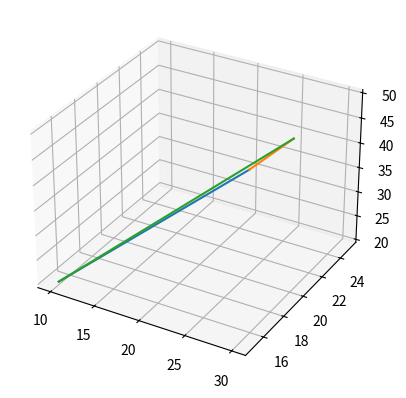
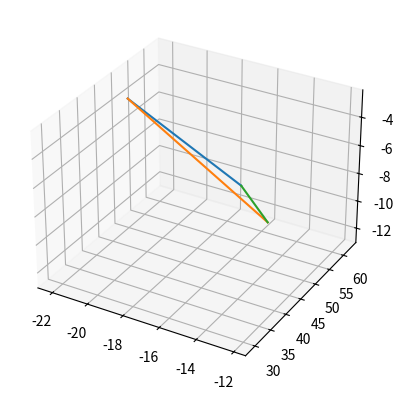

Write the Python code that produced these figures, in order.

# coding: utf-8

# In[4]:


import numpy as np
import math
import time
import matplotlib.pyplot as plt
import matplotlib.pyplot as plt2
from mpl_toolkits.mplot3d import Axes3D

def homogeneous(points):
	n = len(points)
	p = []
	for i in range(n):
		x = points[i][0]
		y = points[i][1]
		z = points[i][2]
		p.append([x,y,z,1])
	return p
	
def translate(points,t):
	tx = t[0]
	ty = t[1]
	tz = t[2]
	temp = [[1,0,0,0],[0,1,0,0],[0,0,1,0],[tx,ty,tz,1]]
	m2 = np.matrix(temp)
	n = len(points)
	new_points = []
	for i in range(n):
		m1 = np.matrix(points[i])
		temp2 = np.matmul(m1,m2)
		temp2 = np.array(temp2)
		new_points.append(temp2)
	return new_points
def rotatex(points,angle):
	 angle = math.radians(angle)
	 c = math.cos(angle)
	 s = math.sin(angle)
	 r = [[1,0,0,0],[0,c,s,0],[0,-s,c,0],[0,0,0,1]]
	 m2 = np.matrix(r)
	 n = len(points)
	 new_points = []
	 for i in range(n):
	 	m1 = np.matrix(points[i])
	 	temp = np.matmul(m1,m2)
	 	temp = np.array(temp)
	 	new_points.append(temp)
	 return new_points
def rotatey(points,angle):
	 angle = math.radians(angle)
	 c = math.cos(angle)
	 s = math.sin(angle)
	 r = [[c,0,-s,0],[0,1,0,0],[-s,0,c,0],[0,0,0,1]]
	 m2 = np.matrix(r)
	 n = len(points)
	 new_points = []
	 for i in range(n):
	 	m1 = np.matrix(points[i])
	 	temp = np.matmul(m1,m2)
	 	temp = np.array(temp)
	 	new_points.append(temp)
	 return new_points
def rotatez(points,angle):
	 angle = math.radians(angle)
	 c = math.cos(angle)
	 s = math.sin(angle)
	 r = [[c,s,0,0],[-s,c,0,0],[0,0,1,0],[0,0,0,1]]
	 m2 = np.matrix(r)
	 n = len(points)
	 new_points = []
	 for i in range(n):
	 	m1 = np.matrix(points[i])
	 	temp = np.matmul(m1,m2)
	 	temp = np.array(temp)
	 	new_points.append(temp)
	 return new_points
def scale(points,s):
	sx = s[0]
	sy = s[1]
	sz = s[2]
	temp = [[sx,0,0,0],[0,sy,0,0],[0,0,sz,0],[0,0,0,1]]
	m2 = np.matrix(temp)
	n = len(points)
	new_points = []
	for i in range(n):
		m1 = np.matrix(points[i])
		temp2 = np.matmul(m1,m2)
		temp2 = np.array(temp2)
		new_points.append(temp2)
	return new_points


def rotateAboutAxis(polygon,angle,axis):
	polygon = homogeneous(polygon)
	x0,y0,z0,x1,y1,z1 = axis
	A = x1-x0
	B = y1-y0
	C = z1-z0
	polygon = translate(polygon,[-x0,-y0,-z0])
	
	L = math.sqrt(A*A + B*B + C*C)
	V = math.sqrt(B*B + C*C)
	temp1 = B/V
	angle1 = math.asin(temp1)
	angle1 = math.degrees(angle1)
	polygon = rotatex(polygon,angle1)
	
	temp2 = V/L
	angle2 = math.acos(temp2)
	angle2 = math.degrees(angle2)
	polygon = rotatey(polygon,-angle2)
	
	polygon = rotatez(polygon,angle)
	
	polygon = rotatey(polygon,angle2)
	
	polygon = rotatex(polygon,-angle1)
	
	polygon = translate(polygon,[x0,y0,z0])
	
	return polygon
polygon = [[10,15,20], [20,25,30], [30,20,50]]

t = [5,6,7]
polygon = homogeneous(polygon)
print(polygon)
 
fig = plt.figure()
ax = fig.add_subplot(111, projection='3d')
n = len(polygon)

for i in range(n):
    k = (i+1)%n
    ax.plot([polygon[i][0], polygon[k][0]], [polygon[i][1], polygon[k][1]],zs=[polygon[i][2], polygon[k][2]])
plt.show()
time.sleep(10)
polygon = rotateAboutAxis(polygon,90,[0,0,0,1,1,1])
#polygon = rotatex(polygon,180)e
#polygon = scale(polygon,t)
print(polygon)


fig1 = plt2.figure()
ax = fig1.add_subplot(111, projection='3d')
n = len(polygon)

for i in range(n):
    k = (i+1)%n
    ax.plot([polygon[i][0][0], polygon[k][0][0]], [polygon[i][0][1], polygon[k][0][1]],zs=[polygon[i][0][2], polygon[k][0][2]])
plt2.show()

